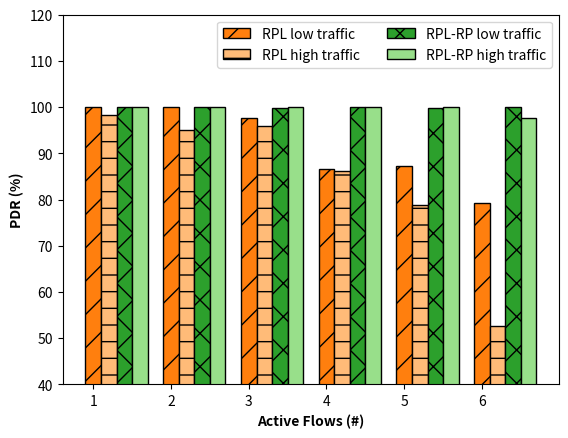

Reproduce this figure in Python.
from __future__ import division
import matplotlib.pyplot as plt


s2=[248,394, 438, 378, 397,  264,  573,  315, 1723] #RP-1000
r2=[248, 394, 437,  378, 396,  264, 571, 315, 1721]

s3=[ 57, 115, 171,  225,  284,  330,  348,  572, 1348] #RP-500
r3=[57, 115,  171, 225,  284,  322,  342, 569, 1314]

# s1=[29, 58, 82, 104,  119, 150, 171,  156,  995]
# r1=[29, 58, 81, 97,  113, 142, 169, 152, 968]


# s1=[59, 118,  176, 468, 1, 519, 6, 128, 123]
# r1=[59, 118,  175, 468, 1, 454, 6, 78, 30]

s1=[59,  100, 96, 245, 94, 112, 949] #RPL-500
r1=[58,  95, 92, 211, 74, 59,  479]

s4=[29,  59, 87, 104,110, 125, 197, 319] #RPL 1000
r4=[29,  59, 85, 90,  96, 99, 149,  185]


rpl1=[]
rpl500=[]
proj500=[]
proj1=[]


barWidth=0.2
end=6
x=range(end)
x1 = [1+i  for i in range(end)]
x2 = [1+i + barWidth for i in range(end)]
x3 = [1+i + barWidth*2 for i in range(end)]
x4 = [1+i + barWidth*3 for i in range(end)]

for i in x:
    rpl500.append(r1[i]/s1[i]*100)
    rpl1.append(r4[i]/s4[i]*100)
    proj1.append(r2[i]/s2[i]*100)
    proj500.append(r3[i]/s3[i]*100)

colors = iter([plt.cm.tab20(i) for i in range(20)])
next(colors)
next(colors)


plt.ylabel('PDR (%)', fontweight ='bold') 
plt.xlabel('Active Flows (#)', fontweight ='bold') 
plt.bar(x1, rpl1,label='RPL low traffic',width=barWidth,color=[next(colors)],edgecolor='black',hatch = '/')


plt.bar(x2, rpl500,label='RPL high traffic',width=barWidth,color=[next(colors)],edgecolor='black',hatch = '-')



plt.bar(x3, proj1,label='RPL-RP low traffic',width=barWidth,color=[next(colors)],edgecolor='black',hatch = 'x')


plt.bar(x4, proj500,label='RPL-RP high traffic',width=barWidth,color=[next(colors)],edgecolor='black')


plt.gca().set_ylim([40,120])
plt.legend(ncol=2)

plt.show()
